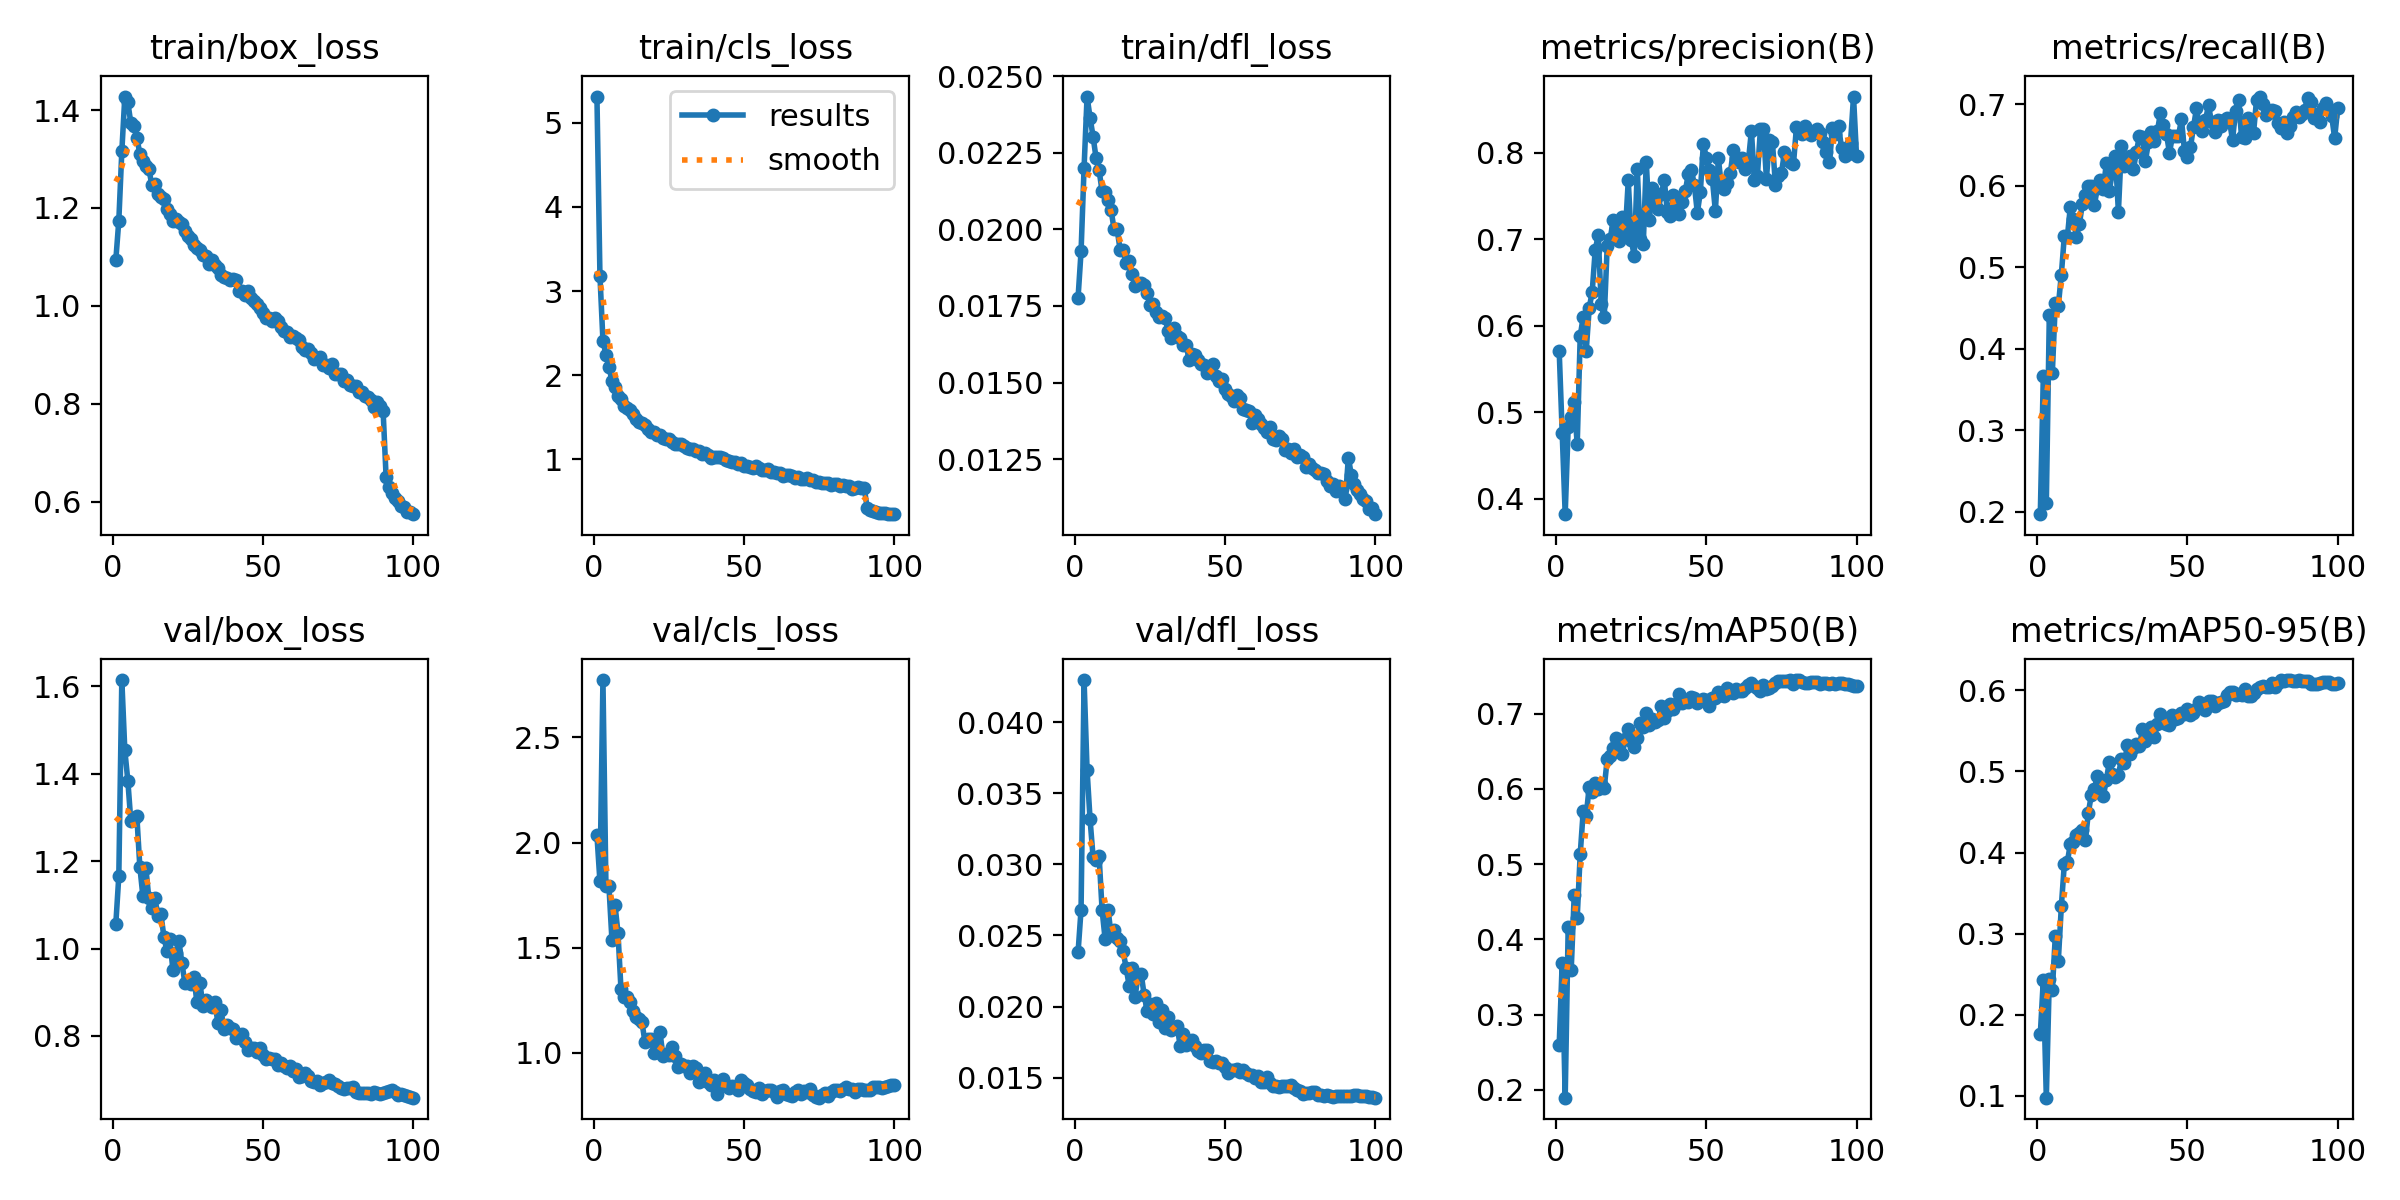

The file beside this chart, header and first rows:
epoch, time, train/box_loss, train/cls_loss, train/dfl_loss, metrics/precision(B), metrics/recall(B), metrics/mAP50(B), metrics/mAP50-95(B), val/box_loss, val/cls_loss, val/dfl_loss, lr/pg0, lr/pg1, lr/pg2, lr/pg3, lr/pg4, lr/pg5, lr/pg6, lr/pg7
1, 193, 1.093, 5.313, 0.01777, 0.5713, 0.1969, 0.2594, 0.1761, 1.056, 2.035, 0.02381, 0.009979, 0.003326, 0.009979, 0.003326, 0.009979, 0.003326, 0.009979, 0.003326
2, 293.8, 1.174, 3.184, 0.01928, 0.4763, 0.3668, 0.3687, 0.2433, 1.166, 1.816, 0.02682, 0.01978, 0.006594, 0.01978, 0.006594, 0.01978, 0.006594, 0.01978, 0.006594
3, 387.4, 1.315, 2.409, 0.02201, 0.3824, 0.2103, 0.1898, 0.09793, 1.614, 2.773, 0.04295, 0.02939, 0.009795, 0.02939, 0.009795, 0.02939, 0.009795, 0.02939, 0.009795
4, 478.3, 1.428, 2.245, 0.02434, 0.4836, 0.4411, 0.4164, 0.2444, 1.454, 1.792, 0.03662, 0.02911, 0.009703, 0.02911, 0.009703, 0.02911, 0.009703, 0.02911, 0.009703
5, 570, 1.416, 2.097, 0.02365, 0.495, 0.3702, 0.3594, 0.2306, 1.384, 1.791, 0.03315, 0.02881, 0.009604, 0.02881, 0.009604, 0.02881, 0.009604, 0.02881, 0.009604
6, 660.6, 1.373, 1.935, 0.02303, 0.5122, 0.4564, 0.4586, 0.2974, 1.291, 1.536, 0.03051, 0.02851, 0.009505, 0.02851, 0.009505, 0.02851, 0.009505, 0.02851, 0.009505
7, 751.8, 1.367, 1.863, 0.02233, 0.4631, 0.4527, 0.4291, 0.2669, 1.296, 1.705, 0.0303, 0.02822, 0.009406, 0.02822, 0.009406, 0.02822, 0.009406, 0.02822, 0.009406
8, 843.5, 1.344, 1.752, 0.02193, 0.588, 0.4911, 0.5133, 0.3336, 1.303, 1.572, 0.03061, 0.02792, 0.009307, 0.02792, 0.009307, 0.02792, 0.009307, 0.02792, 0.009307
9, 934.6, 1.311, 1.711, 0.02125, 0.6106, 0.5385, 0.5703, 0.3862, 1.187, 1.305, 0.02679, 0.02762, 0.009208, 0.02762, 0.009208, 0.02762, 0.009208, 0.02762, 0.009208
10, 1025, 1.297, 1.631, 0.02123, 0.5713, 0.537, 0.5646, 0.3883, 1.121, 1.266, 0.02477, 0.02733, 0.009109, 0.02733, 0.009109, 0.02733, 0.009109, 0.02733, 0.009109
11, 1117, 1.287, 1.609, 0.02096, 0.6205, 0.5745, 0.6031, 0.4107, 1.184, 1.264, 0.0268, 0.02703, 0.00901, 0.02703, 0.00901, 0.02703, 0.00901, 0.02703, 0.00901
12, 1208, 1.28, 1.581, 0.02063, 0.6397, 0.5591, 0.596, 0.4128, 1.115, 1.24, 0.02505, 0.02673, 0.008911, 0.02673, 0.008911, 0.02673, 0.008911, 0.02673, 0.008911
13, 1299, 1.247, 1.534, 0.02, 0.6878, 0.5374, 0.6082, 0.4218, 1.093, 1.202, 0.02537, 0.02644, 0.008812, 0.02644, 0.008812, 0.02644, 0.008812, 0.02644, 0.008812
14, 1391, 1.248, 1.485, 0.02, 0.7046, 0.5528, 0.6002, 0.4243, 1.116, 1.173, 0.02479, 0.02614, 0.008713, 0.02614, 0.008713, 0.02614, 0.008713, 0.02614, 0.008713
15, 1482, 1.228, 1.438, 0.01934, 0.6248, 0.578, 0.6067, 0.4275, 1.074, 1.159, 0.02464, 0.02584, 0.008614, 0.02584, 0.008614, 0.02584, 0.008614, 0.02584, 0.008614
16, 1573, 1.222, 1.429, 0.01933, 0.6098, 0.5891, 0.6017, 0.4149, 1.079, 1.146, 0.0239, 0.02555, 0.008515, 0.02555, 0.008515, 0.02555, 0.008515, 0.02555, 0.008515
17, 1664, 1.218, 1.404, 0.01891, 0.6925, 0.6002, 0.64, 0.4493, 1.027, 1.051, 0.02273, 0.02525, 0.008416, 0.02525, 0.008416, 0.02525, 0.008416, 0.02525, 0.008416
18, 1755, 1.198, 1.357, 0.01897, 0.7008, 0.5995, 0.6435, 0.4712, 0.9946, 1.068, 0.02148, 0.02495, 0.008317, 0.02495, 0.008317, 0.02495, 0.008317, 0.02495, 0.008317
19, 1847, 1.187, 1.323, 0.01853, 0.7222, 0.5766, 0.6538, 0.4777, 1.023, 1.068, 0.02274, 0.02465, 0.008218, 0.02465, 0.008218, 0.02465, 0.008218, 0.02465, 0.008218
20, 1938, 1.174, 1.321, 0.01816, 0.7127, 0.5972, 0.6681, 0.4943, 0.9506, 1.002, 0.02071, 0.02436, 0.008119, 0.02436, 0.008119, 0.02436, 0.008119, 0.02436, 0.008119
21, 2030, 1.177, 1.292, 0.01825, 0.6984, 0.6067, 0.6656, 0.4871, 0.9891, 1.005, 0.02223, 0.02406, 0.00802, 0.02406, 0.00802, 0.02406, 0.00802, 0.02406, 0.00802
22, 2121, 1.172, 1.293, 0.01824, 0.7256, 0.5967, 0.646, 0.4697, 1.016, 1.098, 0.02231, 0.02376, 0.007921, 0.02376, 0.007921, 0.02376, 0.007921, 0.02376, 0.007921
23, 2212, 1.167, 1.25, 0.01819, 0.7068, 0.6281, 0.667, 0.49, 0.9674, 0.9836, 0.02084, 0.02347, 0.007822, 0.02347, 0.007822, 0.02347, 0.007822, 0.02347, 0.007822
24, 2303, 1.154, 1.246, 0.01792, 0.768, 0.5942, 0.6794, 0.5118, 0.9211, 0.9936, 0.01971, 0.02317, 0.007723, 0.02317, 0.007723, 0.02317, 0.007723, 0.02317, 0.007723
25, 2394, 1.144, 1.235, 0.01752, 0.6992, 0.6172, 0.6643, 0.4965, 0.9254, 0.9903, 0.02019, 0.02287, 0.007624, 0.02287, 0.007624, 0.02287, 0.007624, 0.02287, 0.007624
26, 2485, 1.137, 1.204, 0.01755, 0.6806, 0.6367, 0.656, 0.4929, 0.9191, 1.028, 0.01949, 0.02258, 0.007525, 0.02258, 0.007525, 0.02258, 0.007525, 0.02258, 0.007525
27, 2576, 1.124, 1.188, 0.01729, 0.7813, 0.568, 0.6681, 0.4957, 0.9354, 0.9877, 0.02024, 0.02228, 0.007426, 0.02228, 0.007426, 0.02228, 0.007426, 0.02228, 0.007426
28, 2667, 1.118, 1.184, 0.01715, 0.6998, 0.6486, 0.6871, 0.5148, 0.877, 0.9317, 0.01893, 0.02198, 0.007327, 0.02198, 0.007327, 0.02198, 0.007327, 0.02198, 0.007327
29, 2757, 1.115, 1.177, 0.01718, 0.6948, 0.6242, 0.6818, 0.5108, 0.922, 0.9481, 0.01973, 0.02168, 0.007228, 0.02168, 0.007228, 0.02168, 0.007228, 0.02168, 0.007228
30, 2848, 1.103, 1.158, 0.01711, 0.7891, 0.6254, 0.7014, 0.5323, 0.8685, 0.9377, 0.01848, 0.02139, 0.007129, 0.02139, 0.007129, 0.02139, 0.007129, 0.02139, 0.007129
31, 2939, 1.102, 1.136, 0.01667, 0.722, 0.6364, 0.6854, 0.5215, 0.8832, 0.9359, 0.01928, 0.02109, 0.00703, 0.02109, 0.00703, 0.02109, 0.00703, 0.02109, 0.00703
32, 3030, 1.085, 1.125, 0.01645, 0.7589, 0.6205, 0.6935, 0.5285, 0.8702, 0.9053, 0.01836, 0.02079, 0.006931, 0.02079, 0.006931, 0.02079, 0.006931, 0.02079, 0.006931
33, 3120, 1.093, 1.118, 0.01677, 0.7391, 0.6418, 0.6895, 0.5339, 0.8656, 0.9382, 0.01853, 0.0205, 0.006832, 0.0205, 0.006832, 0.0205, 0.006832, 0.0205, 0.006832
34, 3212, 1.083, 1.104, 0.01652, 0.7345, 0.6612, 0.6923, 0.5312, 0.8769, 0.9282, 0.01863, 0.0202, 0.006733, 0.0202, 0.006733, 0.0202, 0.006733, 0.0202, 0.006733
35, 3302, 1.077, 1.098, 0.01644, 0.7521, 0.6597, 0.7106, 0.552, 0.8291, 0.8611, 0.01723, 0.0199, 0.006634, 0.0199, 0.006634, 0.0199, 0.006634, 0.0199, 0.006634
36, 3394, 1.064, 1.066, 0.01621, 0.7686, 0.6306, 0.6941, 0.5381, 0.8602, 0.8924, 0.01804, 0.01961, 0.006535, 0.01961, 0.006535, 0.01961, 0.006535, 0.01961, 0.006535
37, 3485, 1.059, 1.077, 0.01624, 0.732, 0.6533, 0.7038, 0.5427, 0.8155, 0.9024, 0.0173, 0.01931, 0.006436, 0.01931, 0.006436, 0.01931, 0.006436, 0.01931, 0.006436
38, 3576, 1.056, 1.055, 0.01572, 0.7269, 0.6656, 0.7127, 0.5546, 0.8255, 0.8638, 0.01751, 0.01901, 0.006337, 0.01901, 0.006337, 0.01901, 0.006337, 0.01901, 0.006337
39, 3667, 1.053, 1.018, 0.01593, 0.7515, 0.6554, 0.706, 0.5427, 0.8178, 0.8474, 0.01763, 0.01871, 0.006238, 0.01871, 0.006238, 0.01871, 0.006238, 0.01871, 0.006238
40, 3758, 1.055, 1.031, 0.01589, 0.7328, 0.6673, 0.7124, 0.558, 0.8168, 0.8711, 0.01726, 0.01842, 0.006139, 0.01842, 0.006139, 0.01842, 0.006139, 0.01842, 0.006139
41, 3849, 1.052, 1.027, 0.01575, 0.729, 0.6896, 0.7266, 0.5704, 0.795, 0.8061, 0.01689, 0.01812, 0.00604, 0.01812, 0.00604, 0.01812, 0.00604, 0.01812, 0.00604
42, 3941, 1.03, 1.022, 0.01561, 0.7428, 0.6749, 0.7138, 0.5623, 0.7973, 0.8543, 0.01674, 0.01782, 0.005941, 0.01782, 0.005941, 0.01782, 0.005941, 0.01782, 0.005941
43, 4032, 1.03, 1.01, 0.01556, 0.7556, 0.6637, 0.7165, 0.5581, 0.8051, 0.8772, 0.01695, 0.01753, 0.005842, 0.01753, 0.005842, 0.01753, 0.005842, 0.01753, 0.005842
44, 4123, 1.021, 0.9897, 0.01532, 0.7759, 0.6408, 0.7162, 0.5571, 0.7871, 0.8492, 0.01693, 0.01723, 0.005743, 0.01723, 0.005743, 0.01723, 0.005743, 0.01723, 0.005743
45, 4214, 1.031, 0.974, 0.01542, 0.7805, 0.6608, 0.7227, 0.5692, 0.7674, 0.8311, 0.0162, 0.01693, 0.005644, 0.01693, 0.005644, 0.01693, 0.005644, 0.01693, 0.005644
46, 4306, 1.016, 0.9716, 0.01559, 0.763, 0.6615, 0.7207, 0.5641, 0.7715, 0.8449, 0.01613, 0.01664, 0.005545, 0.01664, 0.005545, 0.01664, 0.005545, 0.01664, 0.005545
47, 4397, 1.01, 0.9719, 0.01521, 0.7307, 0.6612, 0.7146, 0.5663, 0.773, 0.836, 0.01615, 0.01634, 0.005446, 0.01634, 0.005446, 0.01634, 0.005446, 0.01634, 0.005446
48, 4489, 1.005, 0.9467, 0.01506, 0.7545, 0.6819, 0.7169, 0.5714, 0.7637, 0.8224, 0.01603, 0.01604, 0.005347, 0.01604, 0.005347, 0.01604, 0.005347, 0.01604, 0.005347
49, 4580, 0.995, 0.9506, 0.01511, 0.8103, 0.6428, 0.7189, 0.5711, 0.7719, 0.8735, 0.01605, 0.01574, 0.005248, 0.01574, 0.005248, 0.01574, 0.005248, 0.01574, 0.005248
50, 4671, 0.985, 0.9257, 0.01478, 0.7943, 0.635, 0.7186, 0.5766, 0.7553, 0.8563, 0.01578, 0.01545, 0.005149, 0.01545, 0.005149, 0.01545, 0.005149, 0.01545, 0.005149
51, 4763, 0.975, 0.9218, 0.01463, 0.78, 0.648, 0.7107, 0.5698, 0.7472, 0.8458, 0.01532, 0.01515, 0.00505, 0.01515, 0.00505, 0.01515, 0.00505, 0.01515, 0.00505
52, 4854, 0.9759, 0.9064, 0.01457, 0.7698, 0.6722, 0.7207, 0.5725, 0.7483, 0.827, 0.01555, 0.01485, 0.004951, 0.01485, 0.004951, 0.01485, 0.004951, 0.01485, 0.004951
53, 4946, 0.9689, 0.8983, 0.01439, 0.7327, 0.6951, 0.7205, 0.577, 0.7479, 0.818, 0.01556, 0.01456, 0.004852, 0.01456, 0.004852, 0.01456, 0.004852, 0.01456, 0.004852
54, 5037, 0.9748, 0.9147, 0.0146, 0.7935, 0.6733, 0.7291, 0.5852, 0.7474, 0.813, 0.0156, 0.01426, 0.004753, 0.01426, 0.004753, 0.01426, 0.004753, 0.01426, 0.004753
55, 5129, 0.9683, 0.8909, 0.01448, 0.7617, 0.6676, 0.7251, 0.5815, 0.7329, 0.8334, 0.01538, 0.01396, 0.004654, 0.01396, 0.004654, 0.01396, 0.004654, 0.01396, 0.004654
56, 5220, 0.9566, 0.876, 0.01415, 0.7576, 0.6809, 0.7229, 0.5756, 0.7371, 0.8069, 0.01551, 0.01367, 0.004555, 0.01367, 0.004555, 0.01367, 0.004555, 0.01367, 0.004555
57, 5311, 0.9491, 0.876, 0.01411, 0.7653, 0.6989, 0.7337, 0.5863, 0.731, 0.8168, 0.01534, 0.01337, 0.004456, 0.01337, 0.004456, 0.01337, 0.004456, 0.01337, 0.004456
58, 5404, 0.9466, 0.8793, 0.01406, 0.7768, 0.6782, 0.7317, 0.587, 0.7256, 0.8256, 0.01517, 0.01307, 0.004357, 0.01307, 0.004357, 0.01307, 0.004357, 0.01307, 0.004357
59, 5495, 0.9365, 0.8505, 0.01368, 0.8035, 0.6657, 0.7277, 0.581, 0.7322, 0.8227, 0.01519, 0.01277, 0.004258, 0.01277, 0.004258, 0.01277, 0.004258, 0.01277, 0.004258
60, 5588, 0.9388, 0.8458, 0.01395, 0.7945, 0.6812, 0.7326, 0.5846, 0.7202, 0.8164, 0.01495, 0.01248, 0.004159, 0.01248, 0.004159, 0.01248, 0.004159, 0.01248, 0.004159
... 40 more rows
